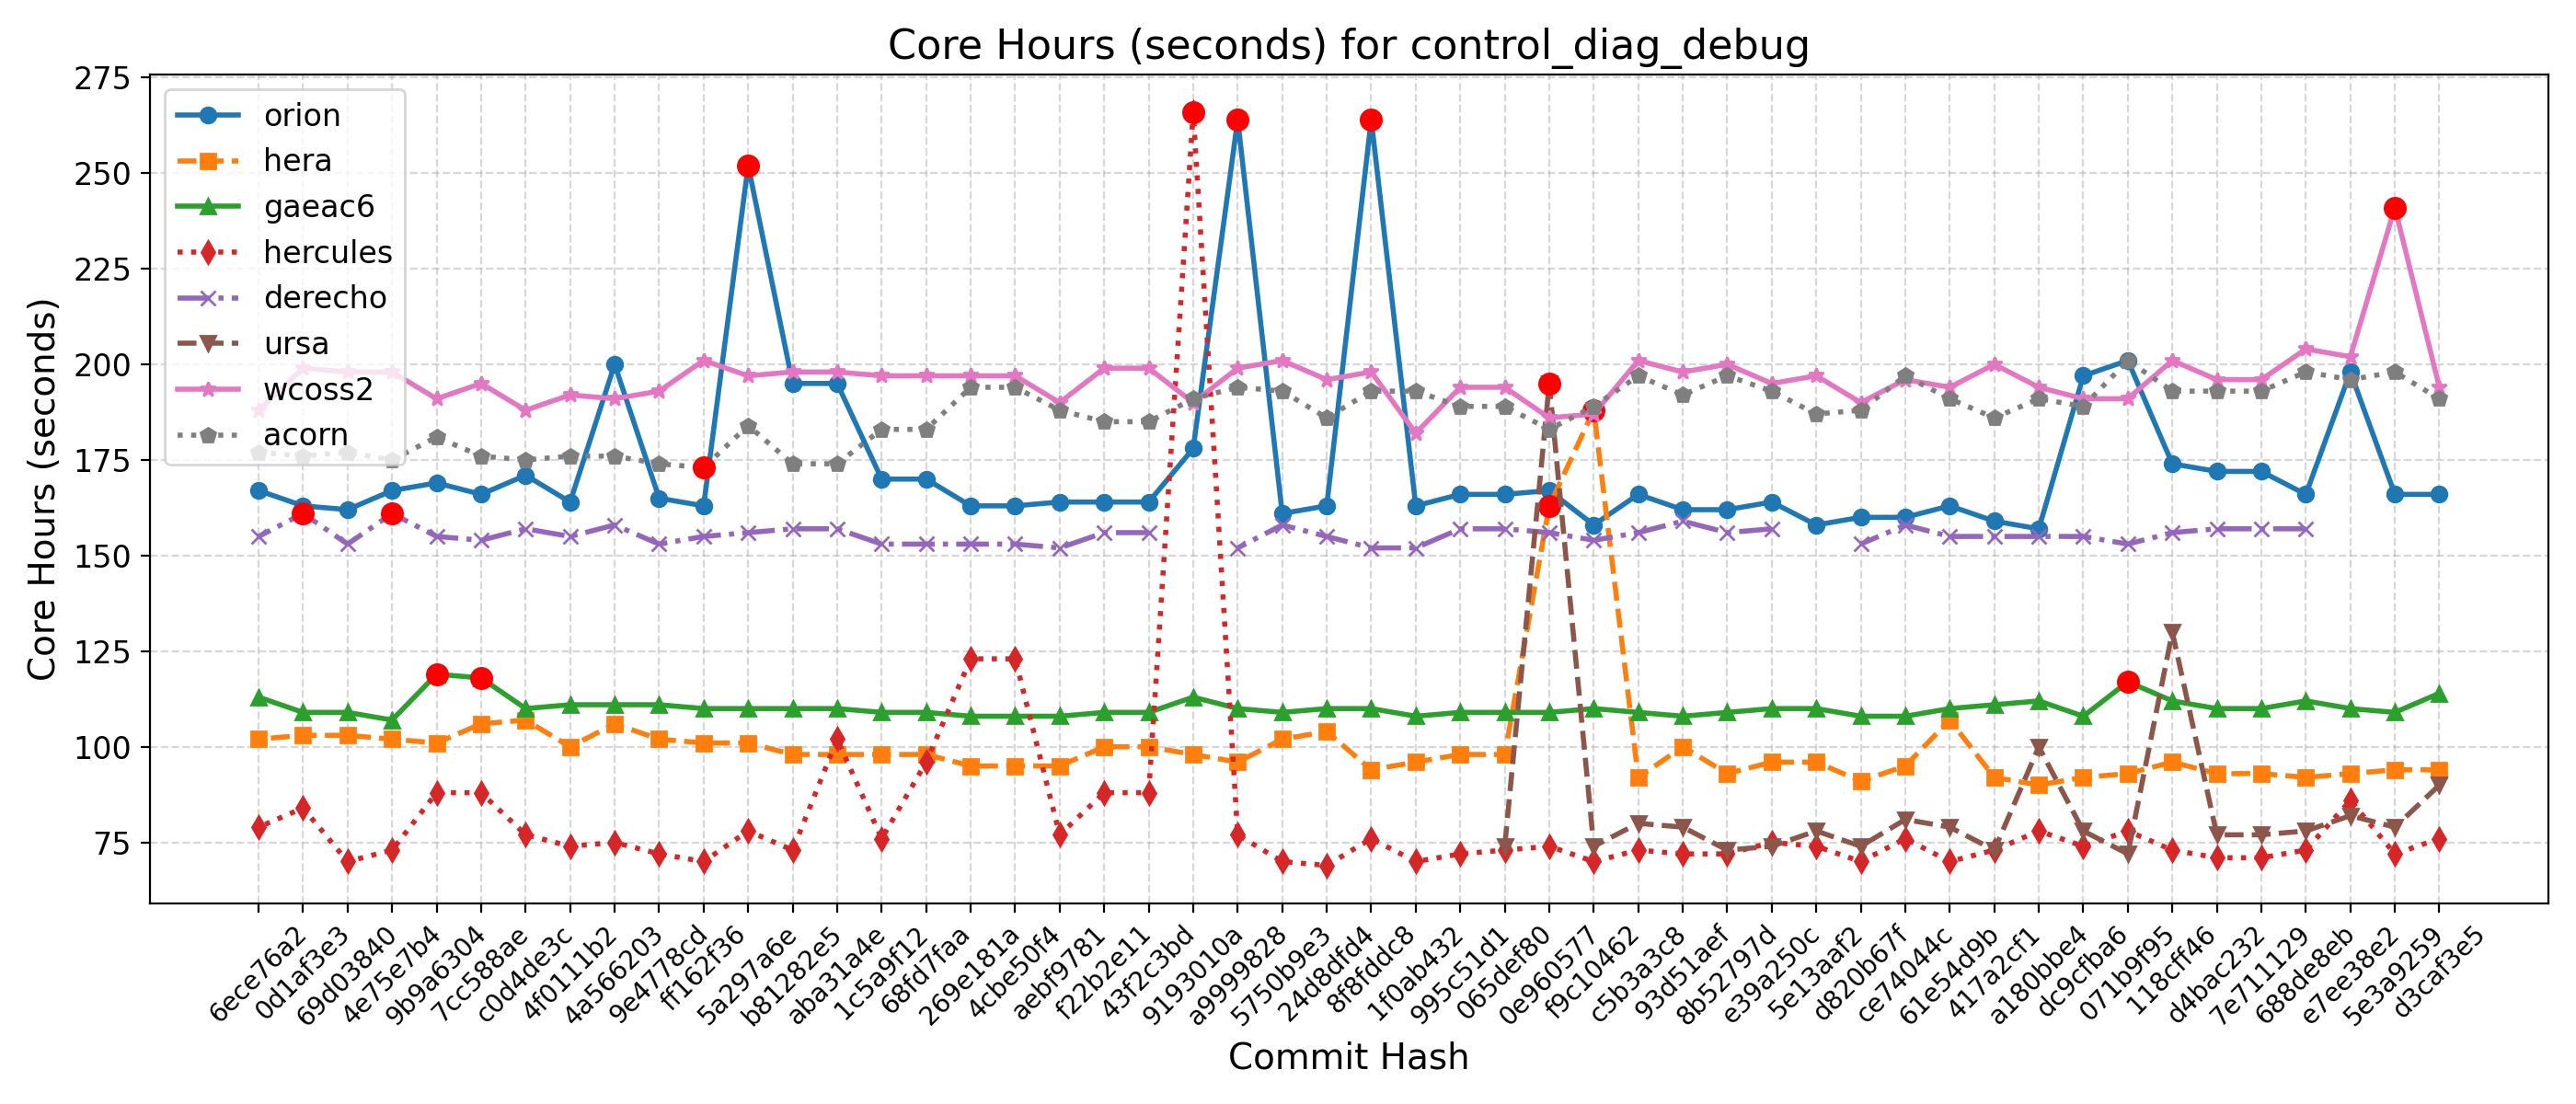

The table this chart was drawn from, first rows:
Hash, Date, Message, orion, hera, gaeac6, hercules, derecho, ursa, wcoss2, acorn
d3caf3e5, 2025-09-15, update mom6 to its main repo. 20250818 c…, 166, 94, 114, 76, , 90, 194, 191
5e3a9259, 2025-09-10, Introduce tuning parameter for convectiv…, 166, 94, 109, 72, , 79, 241, 198
e7ee38e2, 2025-09-08, Scale-aware 3DTKE EDMF and TTE-EDMF GFS …, 198, 93, 110, 86, , 82, 202, 196
688de8eb, 2025-09-04, Fix default cdmbgwd settings (#2788), 166, 92, 112, 73, 157, 78, 204, 198
7e711129, 2025-09-02, Use container with spack stack 1.9.2 (#2…, 172, 93, 110, 71, 157, 77, 196, 193
d4bac232, 2025-08-29, MPAS dycore + Atmosphere Generalization …, 172, 93, 110, 71, 157, 77, 196, 193
118cff46, 2025-08-25, Add FV3 grid mask for regional domains t…, 174, 96, 112, 73, 156, 130, 201, 193
071b9f95, 2025-08-22, Fix Restart IAU and Ultra-Low Reproducib…, 201, 93, 117, 78, 153, 72, 191, 201
dc9cfba6, 2025-08-19, Update CICE through 2025-07 and switch t…, 197, 92, 108, 74, 155, 78, 191, 189
a180bbe4, 2025-08-15, FV3: Fix Prate_avg and UPP call freq + F…, 157, 90, 112, 78, 155, 100, 194, 191
417a2cf1, 2025-08-13, Fix conus13km tests restart and decompos…, 159, 92, 111, 73, 155, 73, 200, 186
61e54d9b, 2025-08-11, Add two-way ocean-wave coupling feature …, 163, 107, 110, 70, 155, 79, 194, 191
ce74044c, 2025-08-06, Create a user-friendly "process model" t…, 160, 95, 108, 76, 158, 81, 196, 197
d820b67f, 2025-08-01, Update GOCART to v2.4.3 (#2819), 160, 91, 108, 70, 153, 74, 190, 188
5e13aaf2, 2025-07-29, Update DATM meshes and switch to bilinea…, 158, 96, 110, 74, , 78, 197, 187
e39a250c, 2025-07-24, Update FV3 hash to include UPP ss192/Urs…, 164, 96, 110, 75, 157, 74, 195, 193
8b52797d, 2025-07-21, Combination of 2684,2707,2771 (MERRA2 3-…, 162, 93, 109, 72, 156, 73, 200, 197
93d51aef, 2025-07-17, Exporting Canopy Variables from AQM to F…, 162, 100, 108, 72, 159, 79, 198, 192
c5b3a3c8, 2025-07-14, GFDLMP-v3 and TEMPO MP microphysics (#25…, 166, 92, 109, 73, 156, 80, 201, 197
f9c10462, 2025-07-11, Combination of several CCPP-physics PRs …, 158, 188, 110, 70, 154, 74, 187, 189
0e960577, 2025-07-09, Combination #2777 (maintask writes CMEPS…, 167, 163, 109, 74, 156, 195, 186, 183
065def80, 2025-07-07, Port UFS-WM to Ursa (#2471), 166, 98, 109, 73, 157, 74, 194, 189
995c51d1, 2025-07-03, Upgrade UFS-WM to spack-stack/1.9.2 (#26…, 166, 98, 109, 72, 157, , 194, 189
1f0ab432, 2025-07-01, Reduce WW3 memory use (#2624), 163, 96, 108, 70, 152, , 182, 193
8f8fddc8, 2025-06-30, Bring in scale-aware 3DTKE related chang…, 264, 94, 110, 76, 152, , 198, 193
24d8dfd4, 2025-06-26, Slight modification in orographic gravit…, 163, 104, 110, 69, 155, , 196, 186
5750b9e3, 2025-06-20, gcycle update (#2747), 161, 102, 109, 70, 158, , 201, 193
a9999828, 2025-06-12, Add a new parameter in dycore to control…, 264, 96, 110, 77, 152, , 199, 194
9193010a, 2025-06-06, In Noah-MP, set zero for canopy liquid a…, 178, 98, 113, 266, , , 190, 191
43f2c3bd, 2025-06-04, Urgent Documentation Update for HSD Capa…, 164, 100, 109, 88, 156, , 199, 185
f22b2e11, 2025-06-02, Bug fix for surface roughness calculatio…, 164, 100, 109, 88, 156, , 199, 185
aebf9781, 2025-05-27, Fix bug to improve wave initialization b…, 164, 95, 108, 77, 152, , 190, 188
4cbe50f4, 2025-05-23, Add idealized, regional tropical cyclone…, 163, 95, 108, 123, 153, , 197, 194
269e181a, 2025-05-23, Add GFSv17 IAU restart tests without wav…, 163, 95, 108, 123, 153, , 197, 194
68fd7faa, 2025-05-15, Enable Hera, Hercules Gnu tests: cpld_de…, 170, 98, 109, 96, 153, , 197, 183
1c5a9f12, 2025-05-09, Add "ultra low" coupled configurations t…, 170, 98, 109, 76, 153, , 197, 183
aba31a4e, 2025-05-06, Resolve miscellaneous WM issues and upda…, 195, 98, 110, 102, 157, , 198, 174
b81282e5, 2025-05-05, Switch to vector remapping and bilinear …, 195, 98, 110, 73, 157, , 198, 174
5a297a6e, 2025-05-02, improve coupled model startup cost for w…, 252, 101, 110, 78, 156, , 197, 184
ff162f36, 2025-05-01, NSSL MP scheme updates + Stochastic Phys…, 163, 101, 110, 70, 155, , 201, 173
9e4778cd, 2025-04-25, Loosen restriction on optional arguments…, 165, 102, 111, 72, 153, , 193, 174
4a566203, 2025-04-23, CMake Atmosphere Dycore Generalization +…, 200, 106, 111, 75, 158, , 191, 176
4f0111b2, 2025-04-21, Add CMEPS log file at restart write; IAU…, 164, 100, 111, 74, 155, , 192, 176
c0d4de3c, 2025-04-18, Update mom6 to its main repository 20250…, 171, 107, 110, 77, 157, , 188, 175
7cc588ae, 2025-04-16, Add PIO configuration variables for CMEP…, 166, 106, 118, 88, 154, , 195, 176
9b9a6304, 2025-04-11, Memcheck fixes (#2655), 169, 101, 119, 88, 155, , 191, 181
4e75e7b4, 2025-04-10, Update upp submodule to the latest UPP (…, 167, 102, 107, 73, 161, , 198, 175
69d03840, 2025-04-07, Use ESMF Redist instead of Remap for FV3…, 162, 103, 109, 70, 153, , 198, 177
0d1af3e3, 2025-04-02, Convert GFS DDTs from blocked data struc…, 163, 103, 109, 84, 161, , 199, 176
6ece76a2, 2025-03-28, Update WW3  by merging develop  as of 20…, 167, 102, 113, 79, 155, , 188, 177
